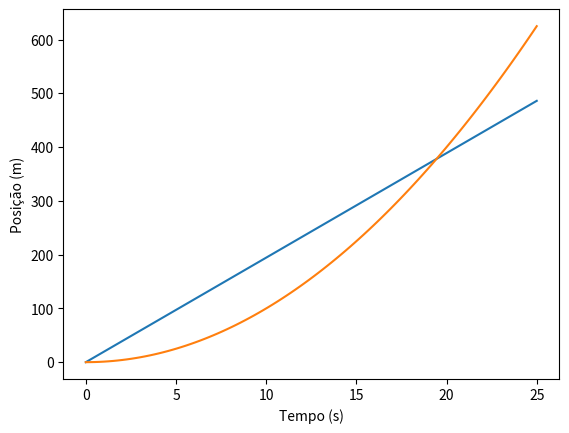

Here is the Python script that generated this plot:
import matplotlib.pyplot as plt
import numpy as np

#a)
t = np.linspace(0,25,100)
v_car = 70000/3600
v_limit = 40000/3600
a_pat = 2.0


plt.xlabel("Tempo (s)")
plt.ylabel("Posição (m)")
plt.plot(t,v_car*t, label=("Carro A"))
plt.plot(t,t**2, label=("Carro Patrulha"))
plt.show()

t_cruzamento = v_car
p_cruzamento = v_car*t_cruzamento
print("Instante de cruzamento: ",t_cruzamento)
print("Distãncia percorrida: ",p_cruzamento)

